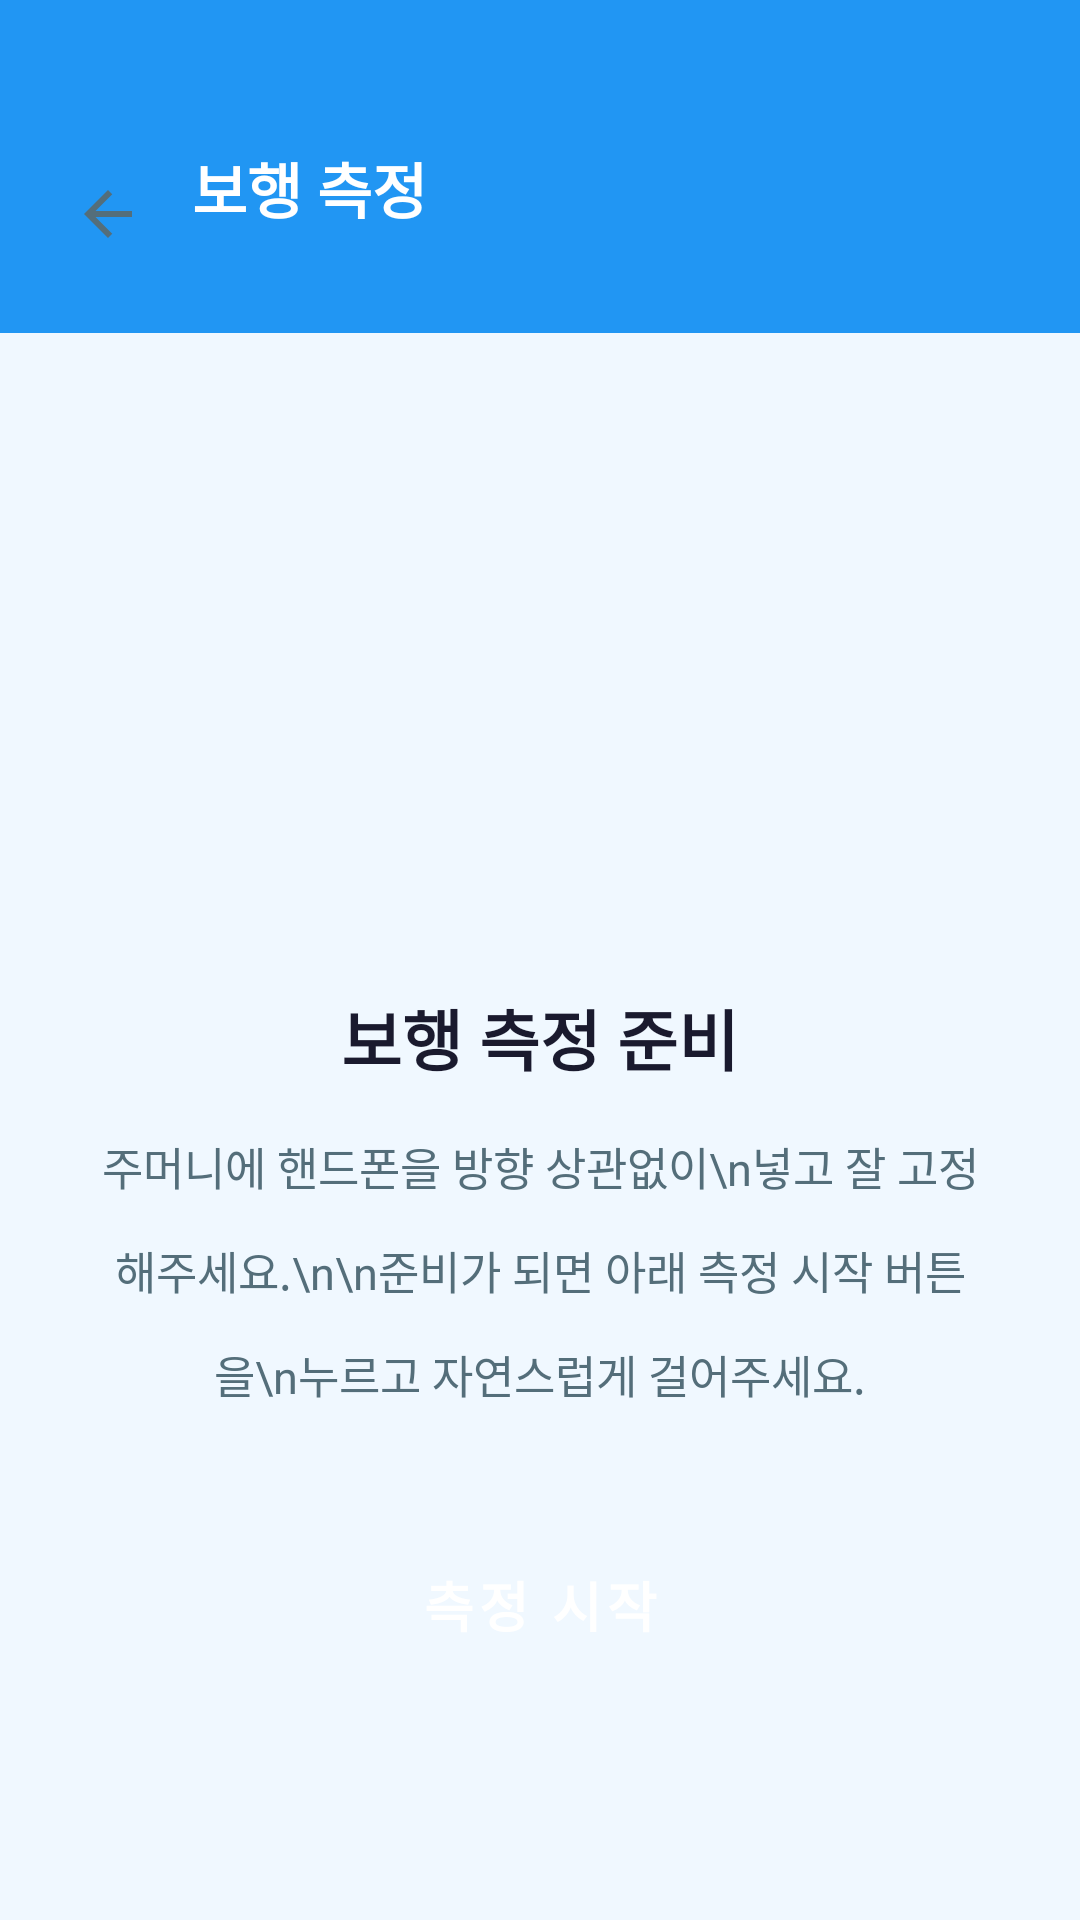

Reconstruct the res/layout file that produces this screen, plus the resources it refers to.
<!-- AndroidManifest.xml: application theme Theme.GaitCare -->
<!-- res/layout/activity_gait_measurement.xml -->
<?xml version="1.0" encoding="utf-8"?>
<LinearLayout xmlns:android="http://schemas.android.com/apk/res/android"
    xmlns:app="http://schemas.android.com/apk/res-auto"
    android:layout_width="match_parent"
    android:layout_height="match_parent"
    android:orientation="vertical"
    android:background="@color/background_light">

    
    <LinearLayout
        android:layout_width="match_parent"
        android:layout_height="wrap_content"
        android:orientation="horizontal"
        android:gravity="center_vertical"
        android:background="@color/primary_blue"
        android:paddingTop="48dp"
        android:paddingBottom="16dp"
        android:paddingHorizontal="16dp">
        <ImageButton
            android:id="@+id/btnBack"
            android:layout_width="40dp"
            android:layout_height="40dp"
            android:src="@drawable/ic_arrow_back"
            android:background="?attr/selectableItemBackgroundBorderless"
            android:contentDescription="뒤로가기" />
        <LinearLayout
            android:layout_width="0dp"
            android:layout_height="wrap_content"
            android:layout_weight="1"
            android:orientation="vertical"
            android:layout_marginStart="8dp">
            <TextView
                android:layout_width="wrap_content"
                android:layout_height="wrap_content"
                android:text="보행 측정"
                android:textSize="20sp"
                android:textStyle="bold"
                android:textColor="@color/white" />
            <TextView
                android:id="@+id/tvElderlyName"
                android:layout_width="wrap_content"
                android:layout_height="wrap_content"
                android:textSize="13sp"
                android:textColor="#CCFFFFFF" />
        </LinearLayout>
    </LinearLayout>

    
    <LinearLayout
        android:id="@+id/layoutIdle"
        android:layout_width="match_parent"
        android:layout_height="0dp"
        android:layout_weight="1"
        android:orientation="vertical"
        android:gravity="center"
        android:padding="32dp">

        <ImageView
            android:layout_width="120dp"
            android:layout_height="120dp"
            android:src="@drawable/ic_walk"
            android:background="@drawable/bg_elderly_avatar"
            android:padding="24dp"
            android:contentDescription="보행 아이콘" />

        <TextView
            android:layout_width="wrap_content"
            android:layout_height="wrap_content"
            android:text="보행 측정 준비"
            android:textSize="22sp"
            android:textStyle="bold"
            android:textColor="@color/text_primary"
            android:layout_marginTop="24dp" />

        <TextView
            android:layout_width="wrap_content"
            android:layout_height="wrap_content"
            android:text="주머니에 핸드폰을 방향 상관없이\n넣고 잘 고정해주세요.\n\n준비가 되면 아래 측정 시작 버튼을\n누르고 자연스럽게 걸어주세요."
            android:textSize="15sp"
            android:textColor="@color/text_secondary"
            android:gravity="center"
            android:layout_marginTop="16dp"
            android:lineSpacingMultiplier="1.6" />

        <Button
            android:id="@+id/btnStart"
            style="@style/GaitCare.Button.Primary"
            android:layout_width="match_parent"
            android:layout_height="60dp"
            android:text="측정 시작"
            android:textSize="18sp"
            android:layout_marginTop="36dp" />
    </LinearLayout>

    
    <LinearLayout
        android:id="@+id/layoutCalibrating"
        android:layout_width="match_parent"
        android:layout_height="0dp"
        android:layout_weight="1"
        android:orientation="vertical"
        android:gravity="center"
        android:padding="32dp"
        android:visibility="gone">

        <TextView
            android:id="@+id/tvCalibrationStatus"
            android:layout_width="wrap_content"
            android:layout_height="wrap_content"
            android:text="자세 교정 중..."
            android:textSize="22sp"
            android:textStyle="bold"
            android:textColor="@color/primary_blue" />

        <TextView
            android:layout_width="wrap_content"
            android:layout_height="wrap_content"
            android:text="자연스럽게 걸어주세요.\n축 자동 보정 중입니다."
            android:textSize="15sp"
            android:textColor="@color/text_secondary"
            android:gravity="center"
            android:layout_marginTop="12dp"
            android:lineSpacingMultiplier="1.5" />

        <ProgressBar
            android:id="@+id/progressCalibration"
            style="@style/Widget.AppCompat.ProgressBar.Horizontal"
            android:layout_width="match_parent"
            android:layout_height="16dp"
            android:layout_marginTop="32dp"
            android:progressTint="@color/primary_blue"
            android:progressBackgroundTint="@color/primary_blue_light"
            android:max="100"
            android:progress="0" />

        <TextView
            android:id="@+id/tvCalibrationProgress"
            android:layout_width="wrap_content"
            android:layout_height="wrap_content"
            android:text="0%"
            android:textSize="16sp"
            android:textColor="@color/primary_blue"
            android:textStyle="bold"
            android:layout_marginTop="12dp" />
    </LinearLayout>

    
    <LinearLayout
        android:id="@+id/layoutMeasuring"
        android:layout_width="match_parent"
        android:layout_height="0dp"
        android:layout_weight="1"
        android:orientation="vertical"
        android:gravity="center"
        android:padding="32dp"
        android:visibility="gone">

        
        <FrameLayout
            android:layout_width="200dp"
            android:layout_height="200dp"
            android:layout_gravity="center_horizontal">
            <View
                android:id="@+id/viewWave"
                android:layout_width="match_parent"
                android:layout_height="match_parent"
                android:background="@drawable/bg_sensor_wave" />
            <TextView
                android:id="@+id/tvTimer"
                android:layout_width="match_parent"
                android:layout_height="match_parent"
                android:gravity="center"
                android:text="00:00"
                android:textSize="44sp"
                android:textStyle="bold"
                android:textColor="@color/primary_blue" />
        </FrameLayout>

        
        <LinearLayout
            android:layout_width="wrap_content"
            android:layout_height="wrap_content"
            android:orientation="horizontal"
            android:gravity="center_vertical"
            android:layout_marginTop="20dp">
            <View
                android:layout_width="10dp"
                android:layout_height="10dp"
                android:background="#FFF44336"
                android:layout_marginEnd="6dp" />
            <TextView
                android:id="@+id/tvRecordingIndicator"
                android:layout_width="wrap_content"
                android:layout_height="wrap_content"
                android:text="측정 중"
                android:textSize="16sp"
                android:textColor="@color/text_secondary" />
        </LinearLayout>

        <TextView
            android:id="@+id/tvMinTimeHint"
            android:layout_width="wrap_content"
            android:layout_height="wrap_content"
            android:text="최소 20초 더 측정"
            android:textSize="13sp"
            android:textColor="@color/text_hint"
            android:layout_marginTop="8dp" />

        <Button
            android:id="@+id/btnStop"
            style="@style/GaitCare.Button.Primary"
            android:layout_width="match_parent"
            android:layout_height="60dp"
            android:text="측정 완료"
            android:textSize="18sp"
            android:layout_marginTop="36dp"
            android:enabled="false"
            android:alpha="0.5" />
    </LinearLayout>

</LinearLayout>
<!-- resources referenced by this layout -->
<resources>
  <color name="background_light">#FFF0F8FF</color>
  <color name="primary_blue">#FF2196F3</color>
  <color name="primary_blue_light">#FFE3F2FD</color>
  <color name="text_hint">#FF90A4AE</color>
  <color name="text_primary">#FF1A1A2E</color>
  <color name="text_secondary">#FF546E7A</color>
  <color name="white">#FFFFFFFF</color>
  <!-- drawable bg_sensor_wave (drawable) -->
  <?xml version="1.0" encoding="utf-8"?>
  <shape xmlns:android="http://schemas.android.com/apk/res/android"
      android:shape="oval">
      <solid android:color="#1A2196F3" />
      <size android:width="200dp" android:height="200dp" />
  </shape>
  <!-- drawable ic_arrow_back (drawable) -->
  <?xml version="1.0" encoding="utf-8"?>
  <vector xmlns:android="http://schemas.android.com/apk/res/android"
      android:width="24dp"
      android:height="24dp"
      android:viewportWidth="24"
      android:viewportHeight="24">
      <path
          android:fillColor="#FF546E7A"
          android:pathData="M20,11H7.83l5.59,-5.59L12,4l-8,8 8,8 1.41,-1.41L7.83,13H20v-2z" />
  </vector>
  <style name="GaitCare.Button.Primary" parent="Widget.MaterialComponents.Button">
          <item name="backgroundTint">@color/primary_blue</item>
          <item name="android:textColor">@color/white</item>
          <item name="cornerRadius">12dp</item>
          <item name="android:textSize">16sp</item>
          <item name="android:textStyle">bold</item>
          <item name="android:minHeight">52dp</item>
      </style>
  <style name="Theme.GaitCare" parent="Theme.MaterialComponents.Light.NoActionBar">
          <item name="colorPrimary">@color/primary_blue</item>
          <item name="colorPrimaryVariant">@color/primary_blue_dark</item>
          <item name="colorOnPrimary">@color/white</item>
          <item name="colorSecondary">@color/accent_teal</item>
          <item name="colorOnSecondary">@color/white</item>
          <item name="android:windowBackground">@color/background_light</item>
          <item name="android:statusBarColor">@color/primary_blue</item>
          <item name="android:navigationBarColor">@color/white</item>
      </style>
  <color name="primary_blue_dark">#FF1565C0</color>
  <color name="accent_teal">#FF00BCD4</color>
</resources>
